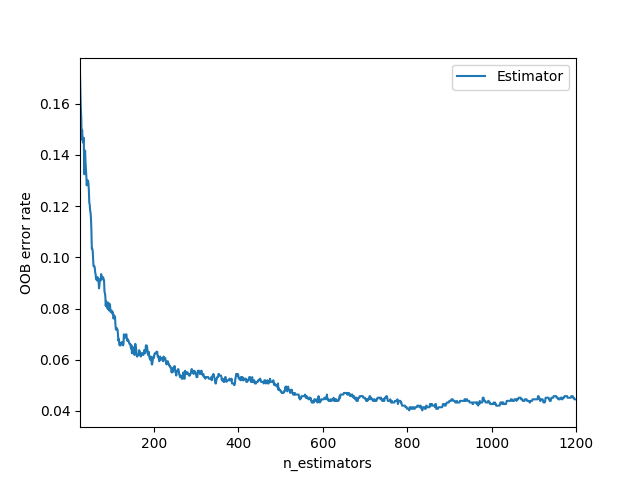

The file beside this chart, header and first rows:
0, 1
25, 0.1714
26, 0.164
27, 0.1578
28, 0.1547
29, 0.146
30, 0.1498
31, 0.1467
32, 0.1448
33, 0.1454
34, 0.1467
35, 0.1324
36, 0.133
37, 0.1417
38, 0.1374
39, 0.1349
40, 0.1318
41, 0.1281
42, 0.13
43, 0.13
44, 0.13
45, 0.1287
46, 0.1262
47, 0.1213
48, 0.1207
49, 0.1182
50, 0.1176
51, 0.1151
52, 0.1108
53, 0.1033
54, 0.1033
55, 0.1027
56, 0.09963
57, 0.09653
58, 0.09653
59, 0.09653
60, 0.09592
61, 0.09406
62, 0.09344
63, 0.09158
64, 0.09158
65, 0.09097
66, 0.0922
67, 0.0922
68, 0.09097
69, 0.09035
70, 0.08787
71, 0.08911
72, 0.09097
73, 0.09158
74, 0.09097
75, 0.09344
76, 0.09282
77, 0.09158
78, 0.09158
79, 0.0922
80, 0.0922
81, 0.09097
82, 0.09097
83, 0.08663
84, 0.08601
... 1,116 more rows
